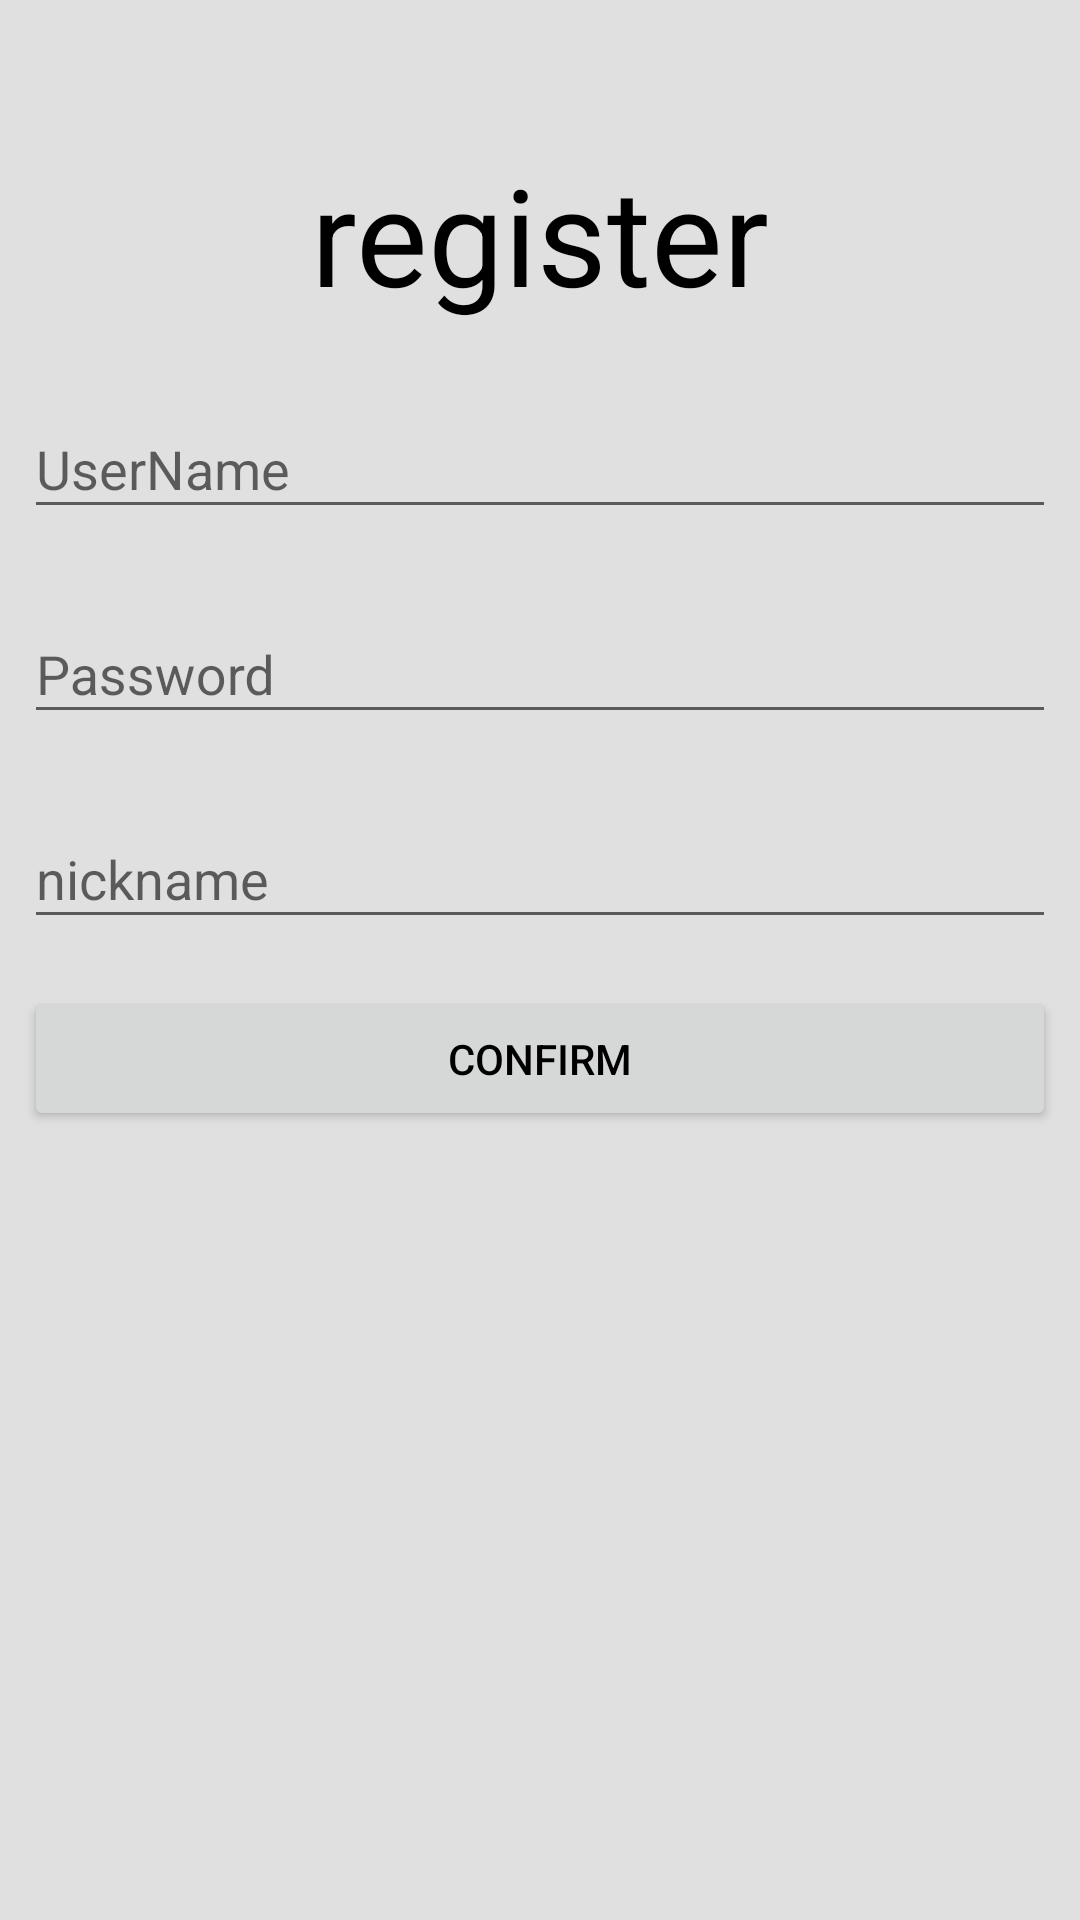

Here is an Android app screen rendered from its layout file. Give the layout XML and the strings, colors and styles it references.
<!-- AndroidManifest.xml: application theme AppThemeNoActionBar -->
<!-- res/layout/activity_register.xml -->
<?xml version="1.0" encoding="utf-8"?>
<LinearLayout xmlns:android="http://schemas.android.com/apk/res/android"
    xmlns:app="http://schemas.android.com/apk/res-auto"
    xmlns:tools="http://schemas.android.com/tools"
    android:layout_width="match_parent"
    android:layout_height="match_parent"
    tools:context="com.ghost.mianmianwwallpaper.ui.RegisterActivity"
    android:orientation="vertical"
    >
    <TextView
        android:layout_width="wrap_content"
        android:layout_height="wrap_content"
        android:text="@string/register"
        style="@style/TextAppearance.AppCompat.Display2"
        android:layout_gravity="center_horizontal"
        android:textColor="@android:color/primary_text_light"
        android:layout_marginTop="48dp"
        />
    <android.support.design.widget.TextInputLayout
        android:layout_width="match_parent"
        android:layout_height="wrap_content"
        android:layout_marginTop="16dp"
        android:layout_marginLeft="8dp"
        android:layout_marginRight="8dp"
        >
        <android.support.design.widget.TextInputEditText
            android:layout_width="match_parent"
            android:layout_height="wrap_content"
            android:hint="@string/prompt_user_name"
            android:textColorHint="@android:color/darker_gray"
        />
    </android.support.design.widget.TextInputLayout>
    <android.support.design.widget.TextInputLayout
        android:layout_width="match_parent"
        android:layout_height="wrap_content"
        android:layout_marginTop="16dp"
        android:layout_marginLeft="8dp"
        android:layout_marginRight="8dp"
        >
        <android.support.design.widget.TextInputEditText
            android:layout_width="match_parent"
            android:layout_height="wrap_content"
            android:hint="@string/prompt_password"

            android:textColorHint="@android:color/darker_gray"
            />
    </android.support.design.widget.TextInputLayout>
    <android.support.design.widget.TextInputLayout
        android:layout_width="match_parent"
        android:layout_height="wrap_content"
        android:layout_marginTop="16dp"
        android:layout_marginLeft="8dp"
        android:layout_marginRight="8dp"
        >
        <android.support.design.widget.TextInputEditText
            android:layout_width="match_parent"
            android:layout_height="wrap_content"
            android:hint="@string/nickname"
            android:textColorHint="@android:color/darker_gray"
            />
    </android.support.design.widget.TextInputLayout>
    <Button
        android:layout_width="match_parent"
        android:layout_height="wrap_content"
        android:layout_marginTop="16dp"
        android:layout_marginLeft="8dp"
        android:layout_marginRight="8dp"
        style="@style/Base.TextAppearance.AppCompat.Button"
        android:textColor="@android:color/primary_text_light"
        android:text="@string/confirm"
        />
</LinearLayout>
<!-- resources referenced by this layout -->
<resources>
  <string name="confirm">confirm</string>
  <string name="nickname">nickname</string>
  <string name="prompt_password">Password</string>
  <string name="prompt_user_name">UserName</string>
  <string name="register">register</string>
  <style name="AppThemeNoActionBar" parent="Theme.AppCompat.DayNight.NoActionBar">
          
          <item name="colorPrimary">@color/colorPrimary</item>
          <item name="colorPrimaryDark">@color/colorPrimaryDark</item>
          <item name="colorAccent">@color/colorAccent</item>
          <item name="android:windowBackground">@color/material_grey_300</item>
      </style>
  <color name="colorPrimary">#3F51B5</color>
  <color name="colorPrimaryDark">#303F9F</color>
  <color name="colorAccent">#FF4081</color>
</resources>
